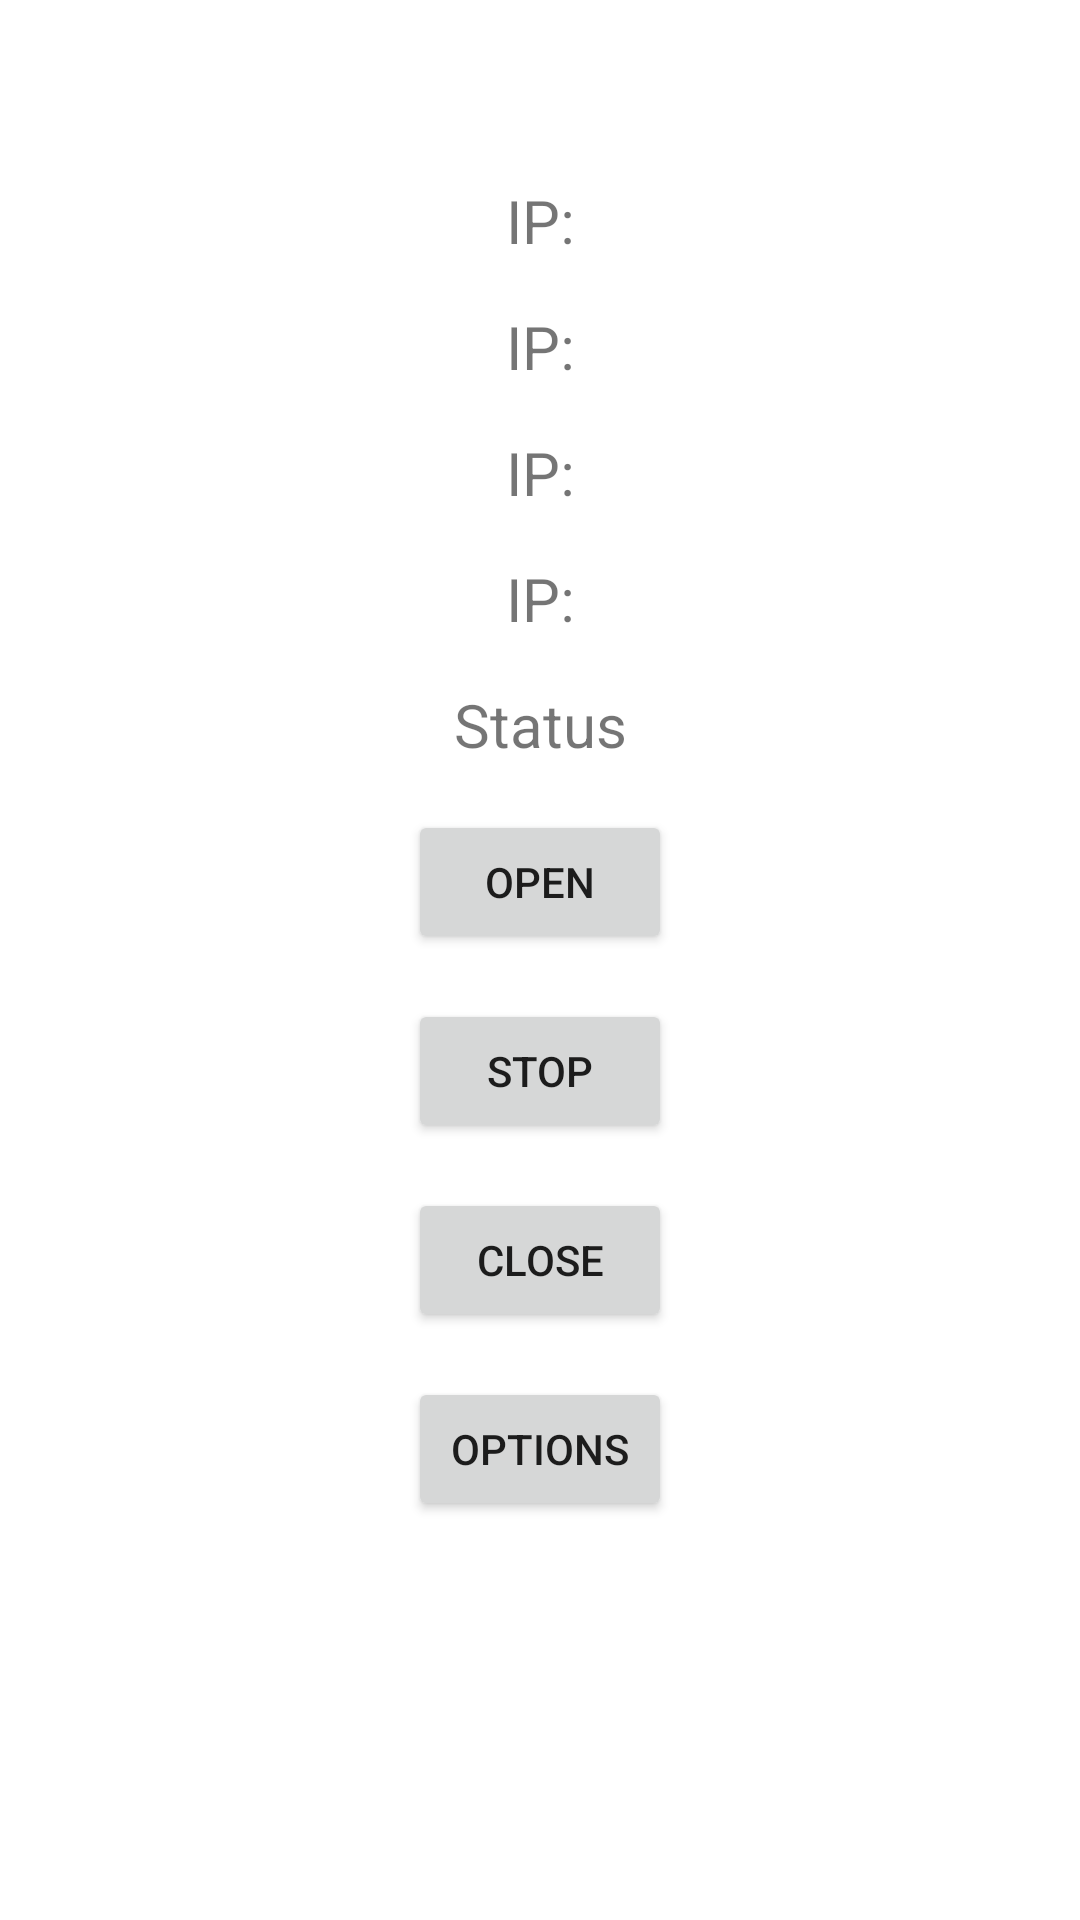

Android layout source for this screen:
<!-- AndroidManifest.xml: application theme Theme.ToServer -->
<!-- res/layout/activity_main.xml -->
<?xml version="1.0" encoding="utf-8"?>
<androidx.constraintlayout.widget.ConstraintLayout xmlns:android="http://schemas.android.com/apk/res/android"
    xmlns:app="http://schemas.android.com/apk/res-auto"
    xmlns:tools="http://schemas.android.com/tools"
    android:layout_width="match_parent"
    android:layout_height="match_parent"
    tools:context=".MainActivity">

    <ScrollView
        android:id="@+id/scroller"
        android:layout_width="match_parent"
        android:layout_height="match_parent">

        <LinearLayout
            android:orientation="vertical"
            android:layout_width="match_parent"
            android:layout_height="wrap_content"
            >

            <TextView
                android:id="@+id/txtIp1"
                android:layout_width="match_parent"
                android:layout_height="wrap_content"
                android:text="@string/txt_options_ip"
                android:textSize="@dimen/font_size"
                android:gravity="center"
                />

            <TextView
                android:id="@+id/txtIp2"
                android:layout_width="match_parent"
                android:layout_height="wrap_content"
                android:text="@string/txt_options_ip"
                android:textSize="@dimen/font_size"
                android:gravity="center"
                />

            <TextView
                android:id="@+id/txtIp3"
                android:layout_width="match_parent"
                android:layout_height="wrap_content"
                android:text="@string/txt_options_ip"
                android:textSize="@dimen/font_size"
                android:gravity="center"
                />

            <TextView
                android:id="@+id/txtIp4"
                android:layout_width="match_parent"
                android:layout_height="wrap_content"
                android:text="@string/txt_options_ip"
                android:textSize="@dimen/font_size"
                android:gravity="center"
                />

            <TextView
                android:id="@+id/txtStatus"
                android:layout_width="match_parent"
                android:layout_height="wrap_content"
                android:text="@string/txt_options_status"
                android:textSize="@dimen/font_size"
                android:gravity="center"
                />

            <Button
                android:id="@+id/btnOpen"
                android:layout_width="wrap_content"
                android:layout_height="wrap_content"
                android:onClick="onClick"
                android:text="@string/btn_open"
                android:layout_gravity="center"
                />

            <Button
                android:id="@+id/btnStop"
                android:layout_width="wrap_content"
                android:layout_height="wrap_content"
                android:onClick="onClick"
                android:text="@string/btn_stop"
                android:layout_gravity="center"
                />

            <Button
                android:id="@+id/btnClose"
                android:layout_width="wrap_content"
                android:layout_height="wrap_content"
                android:onClick="onClick"
                android:text="@string/btn_close"
                android:layout_gravity="center"
                />

            <Button
                android:id="@+id/btnOptions"
                android:layout_width="wrap_content"
                android:layout_height="wrap_content"
                android:onClick="onClick"
                android:text="@string/btn_options"
                android:layout_gravity="center"
                />

        </LinearLayout>

    </ScrollView>


</androidx.constraintlayout.widget.ConstraintLayout>
<!-- resources referenced by this layout -->
<resources>
  <dimen name="font_size">20sp</dimen>
  <string name="btn_close">Close</string>
  <string name="btn_open">Open</string>
  <string name="btn_options">Options</string>
  <string name="btn_stop">Stop</string>
  <string name="txt_options_ip">IP: </string>
  <string name="txt_options_status">Status</string>
  
      // Options
  <style name="Theme.ToServer" parent="Theme.MaterialComponents.DayNight.DarkActionBar">
          
          <item name="colorPrimary">@color/purple_500</item>
          <item name="colorPrimaryVariant">@color/purple_700</item>
          <item name="colorOnPrimary">@color/white</item>
          
          <item name="colorSecondary">@color/teal_200</item>
          <item name="colorSecondaryVariant">@color/teal_700</item>
          <item name="colorOnSecondary">@color/black</item>
          
          <item name="android:statusBarColor" tools:targetApi="l">?attr/colorPrimaryVariant</item>
          
          
          
          <item name="android:layout_marginTop">15sp</item>
      </style>
  <!-- not gathered from this repository: default colours our renderer supplied (Android Studio template values) -->
  <color name="purple_500">#FF6200EE</color>
  <color name="purple_700">#FF3700B3</color>
  <color name="teal_200">#FF03DAC5</color>
  <color name="teal_700">#FF018786</color>
  <color name="black">#FF000000</color>
  <color name="white">#FFFFFFFF</color>
</resources>
